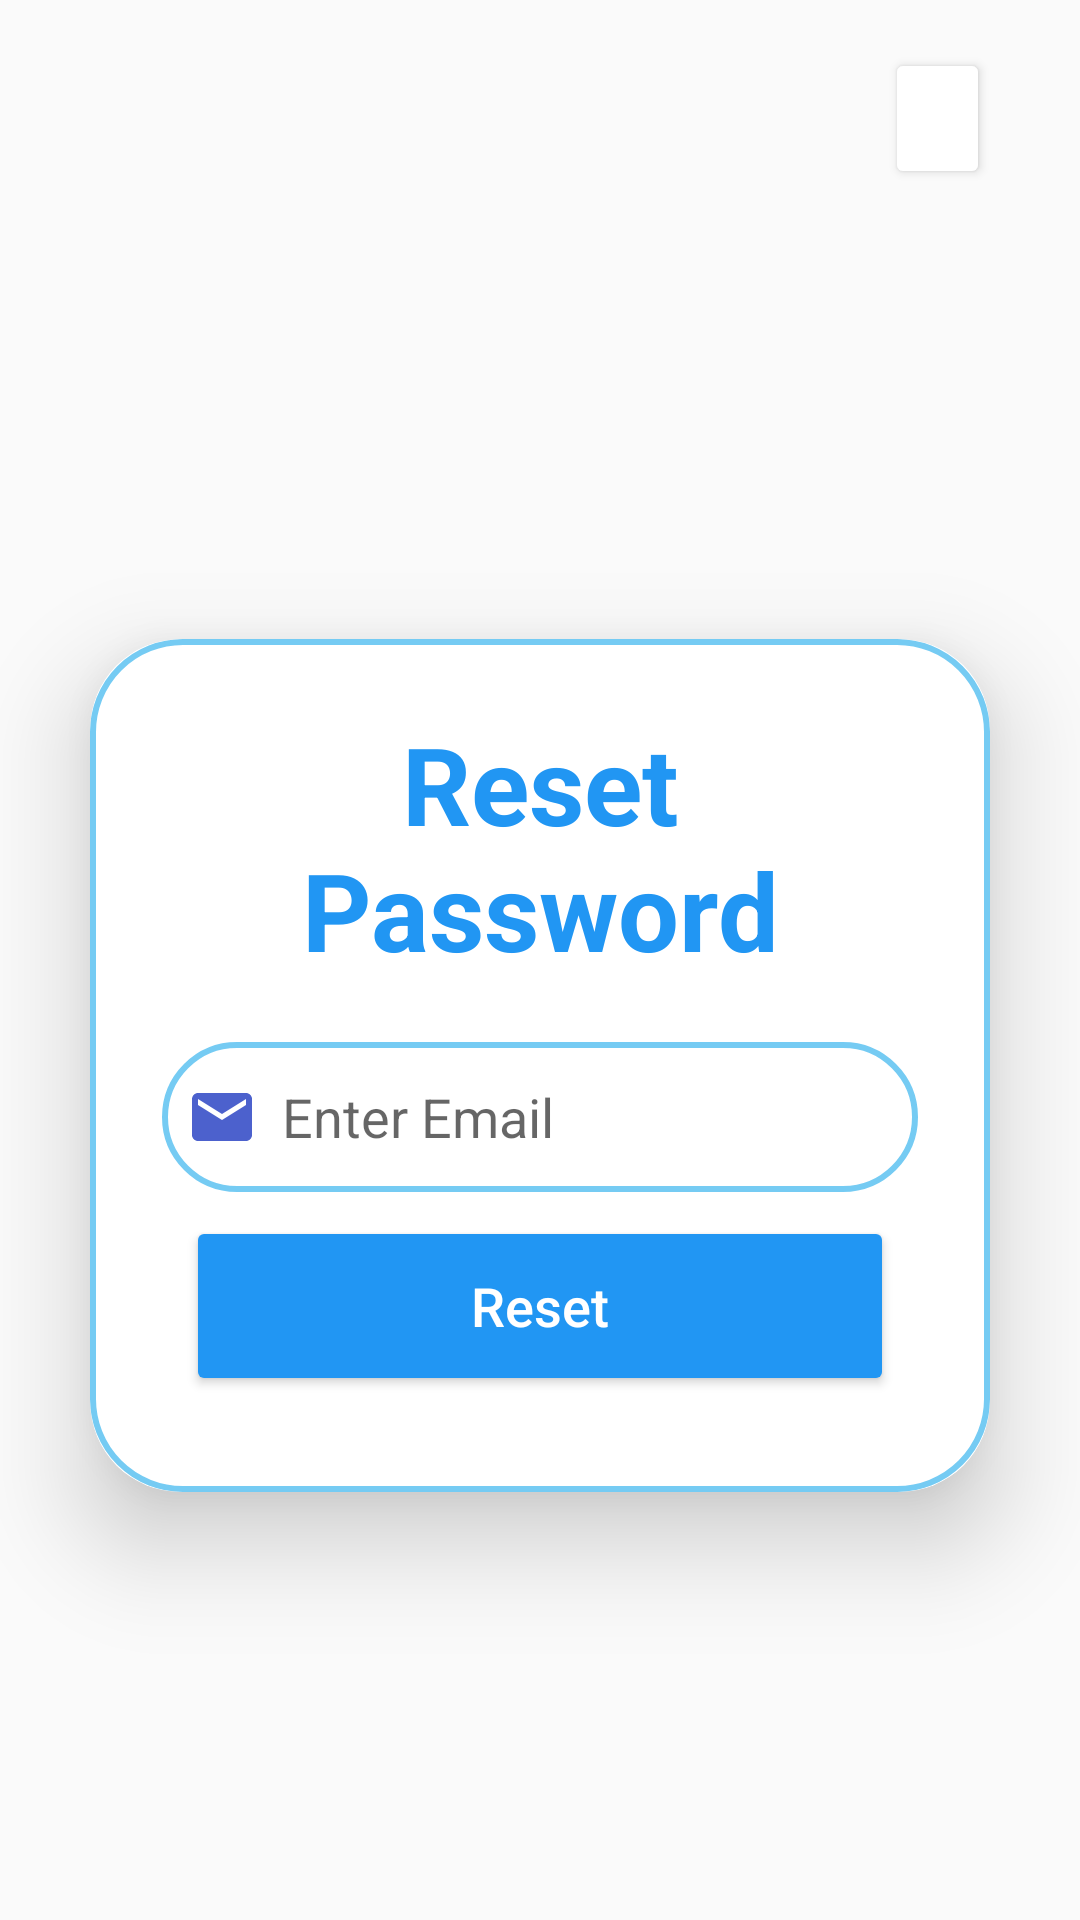

Reconstruct the res/layout file that produces this screen, plus the resources it refers to.
<!-- AndroidManifest.xml: activity theme Theme.AppCompat.Light.NoActionBar -->
<!-- res/layout/activity_forget_password.xml -->
<?xml version="1.0" encoding="utf-8"?>
<LinearLayout xmlns:android="http://schemas.android.com/apk/res/android"
    xmlns:app="http://schemas.android.com/apk/res-auto"
    xmlns:tools="http://schemas.android.com/tools"
    android:layout_width="match_parent"
    android:layout_height="match_parent"
    android:layout_gravity="center"
    android:background="@drawable/bgsignuplog"
    android:orientation="vertical"
    tools:context=".Activities.LoginActivity">


    <Button
        android:id="@+id/backbtn"
        android:layout_width="35dp"
        android:layout_height="47dp"
        android:layout_gravity="right"
        android:layout_marginTop="16dp"
        android:layout_marginRight="30dp"
        android:backgroundTint="@color/white"
        android:drawableLeft="@drawable/baseline_arrow_back_ios_24"
        app:cornerRadius="10dp" />

    <androidx.cardview.widget.CardView
        android:id="@+id/cardView"
        android:layout_width="match_parent"
        android:layout_height="wrap_content"
        android:layout_margin="30dp"
        android:translationY="120dp"
        app:cardCornerRadius="30dp"
        app:cardElevation="20dp">


        <LinearLayout
            android:layout_width="match_parent"
            android:layout_height="wrap_content"
            android:layout_gravity="center_horizontal"
            android:background="@drawable/custom"
            android:orientation="vertical"
            android:padding="24dp"
            android:paddingTop="89dp">


            <TextView
                android:id="@+id/textView"
                android:layout_width="match_parent"
                android:layout_height="wrap_content"
                android:text="Reset Password"
                android:textAlignment="center"
                android:textColor="#2196F3"
                android:textSize="36sp"
                android:textStyle="bold" />

            <EditText
                android:id="@+id/email_edit"
                android:layout_width="match_parent"
                android:layout_height="50dp"
                android:layout_marginTop="20dp"
                android:background="@drawable/custom"
                android:drawableLeft="@drawable/baseline_email_24"
                android:drawablePadding="8dp"
                android:hint="Enter Email"
                android:inputType="textEmailAddress"
                android:padding="8dp"
                android:textColor="@color/black" />

            <Button
                android:id="@+id/reset_button"
                android:layout_width="match_parent"
                android:layout_height="60dp"
                android:layout_margin="8dp"
                android:layout_marginTop="40dp"
                android:backgroundTint="#2196F3"
                android:text="Reset"
                android:textAllCaps="false"
                android:textColor="#FFFF"
                android:textSize="18sp"
                app:cornerRadius="20dp" />

        </LinearLayout>
    </androidx.cardview.widget.CardView>

    <ProgressBar
        android:id="@+id/progressBar"
        android:visibility="gone"
        android:layout_width="wrap_content"
        android:layout_height="wrap_content"/>

</LinearLayout>
<!-- resources referenced by this layout -->
<resources>
  <color name="black">#FF000000</color>
  <color name="white">#FFFFFFFF</color>
  <!-- drawable baseline_email_24 (drawable) -->
  <vector android:height="24dp" android:tint="#4C61CD"
      android:viewportHeight="24" android:viewportWidth="24"
      android:width="24dp" xmlns:android="http://schemas.android.com/apk/res/android">
      <path android:fillColor="@android:color/white" android:pathData="M20,4L4,4c-1.1,0 -1.99,0.9 -1.99,2L2,18c0,1.1 0.9,2 2,2h16c1.1,0 2,-0.9 2,-2L22,6c0,-1.1 -0.9,-2 -2,-2zM20,8l-8,5 -8,-5L4,6l8,5 8,-5v2z"/>
  </vector>
  <!-- drawable custom (drawable) -->
  <?xml version="1.0" encoding="utf-8"?>
  <shape xmlns:android="http://schemas.android.com/apk/res/android"
      android:shape="rectangle">
  
      <stroke
          android:width="2dp"
          android:color="#C149BBEF"/>
  
      <corners
          android:radius="30dp"/>
  
  </shape>
</resources>
